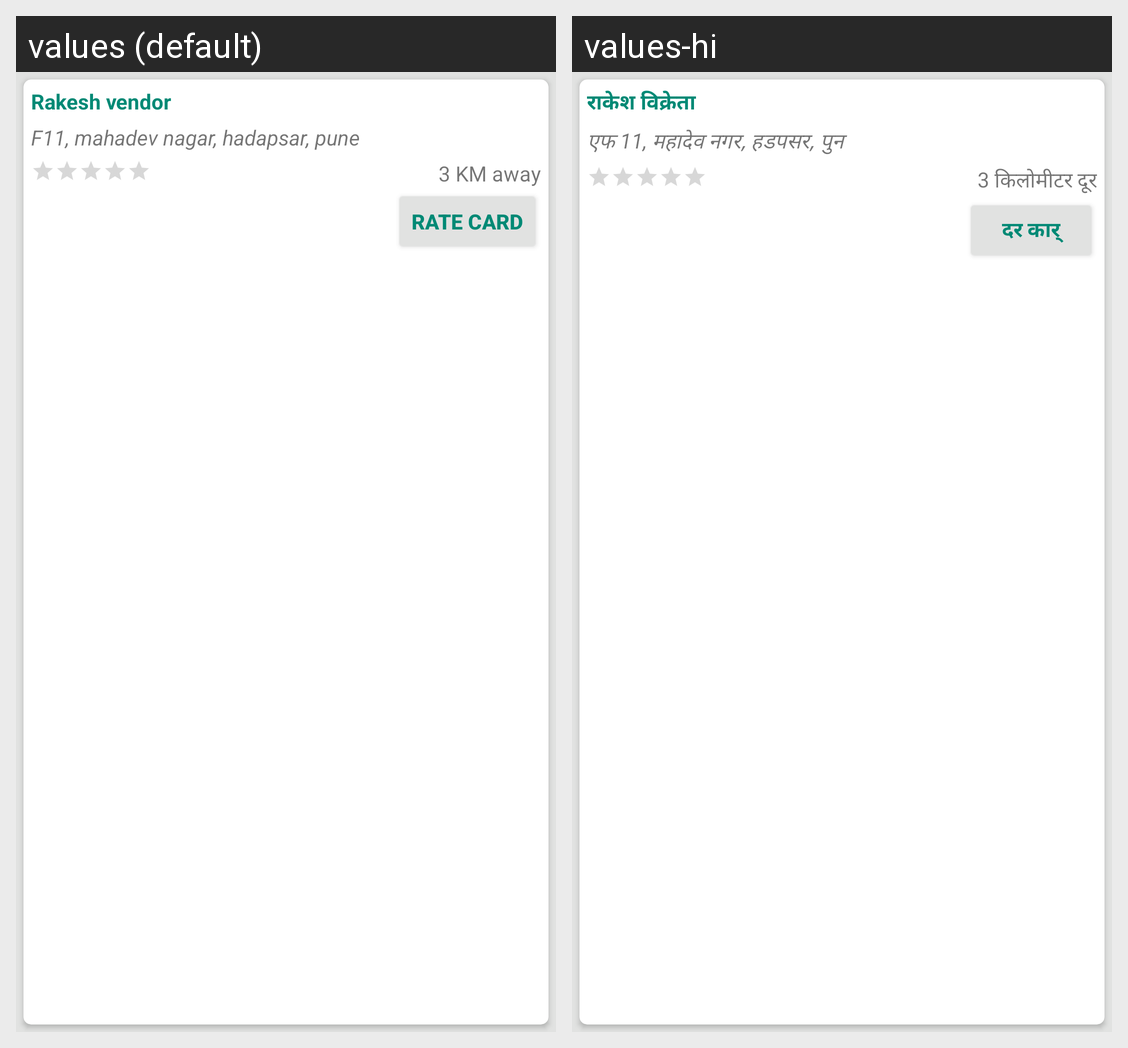

For this localized Android screen grid, give each drawn string resource with its value in every locale shown.
Android screen res/layout/vendor_card.xml rendered under 2 locales, left to right: values (default), values-hi. Device: Nexus 5 (rendered at 1080×1920; each locale shown at half size, 540×960, under a caption strip naming it); theme AppTheme.
Strings drawn on this screen, with the default value and each locale's value (text and hints the layout hard-codes, and strings that could not be matched under every locale, appear in the picture but are not listed):

vendor
  values: Rakesh vendor
  values-hi: राकेश विक्रेता

vendor_addr
  values: F11, mahadev nagar, hadapsar, pune
  values-hi: एफ 11, महादेव नगर, हडपसर, पुन

distance
  values: 3 KM away
  values-hi: 3 किलोमीटर दूर

rate_card
  values: Rate card
  values-hi: दर कार्
